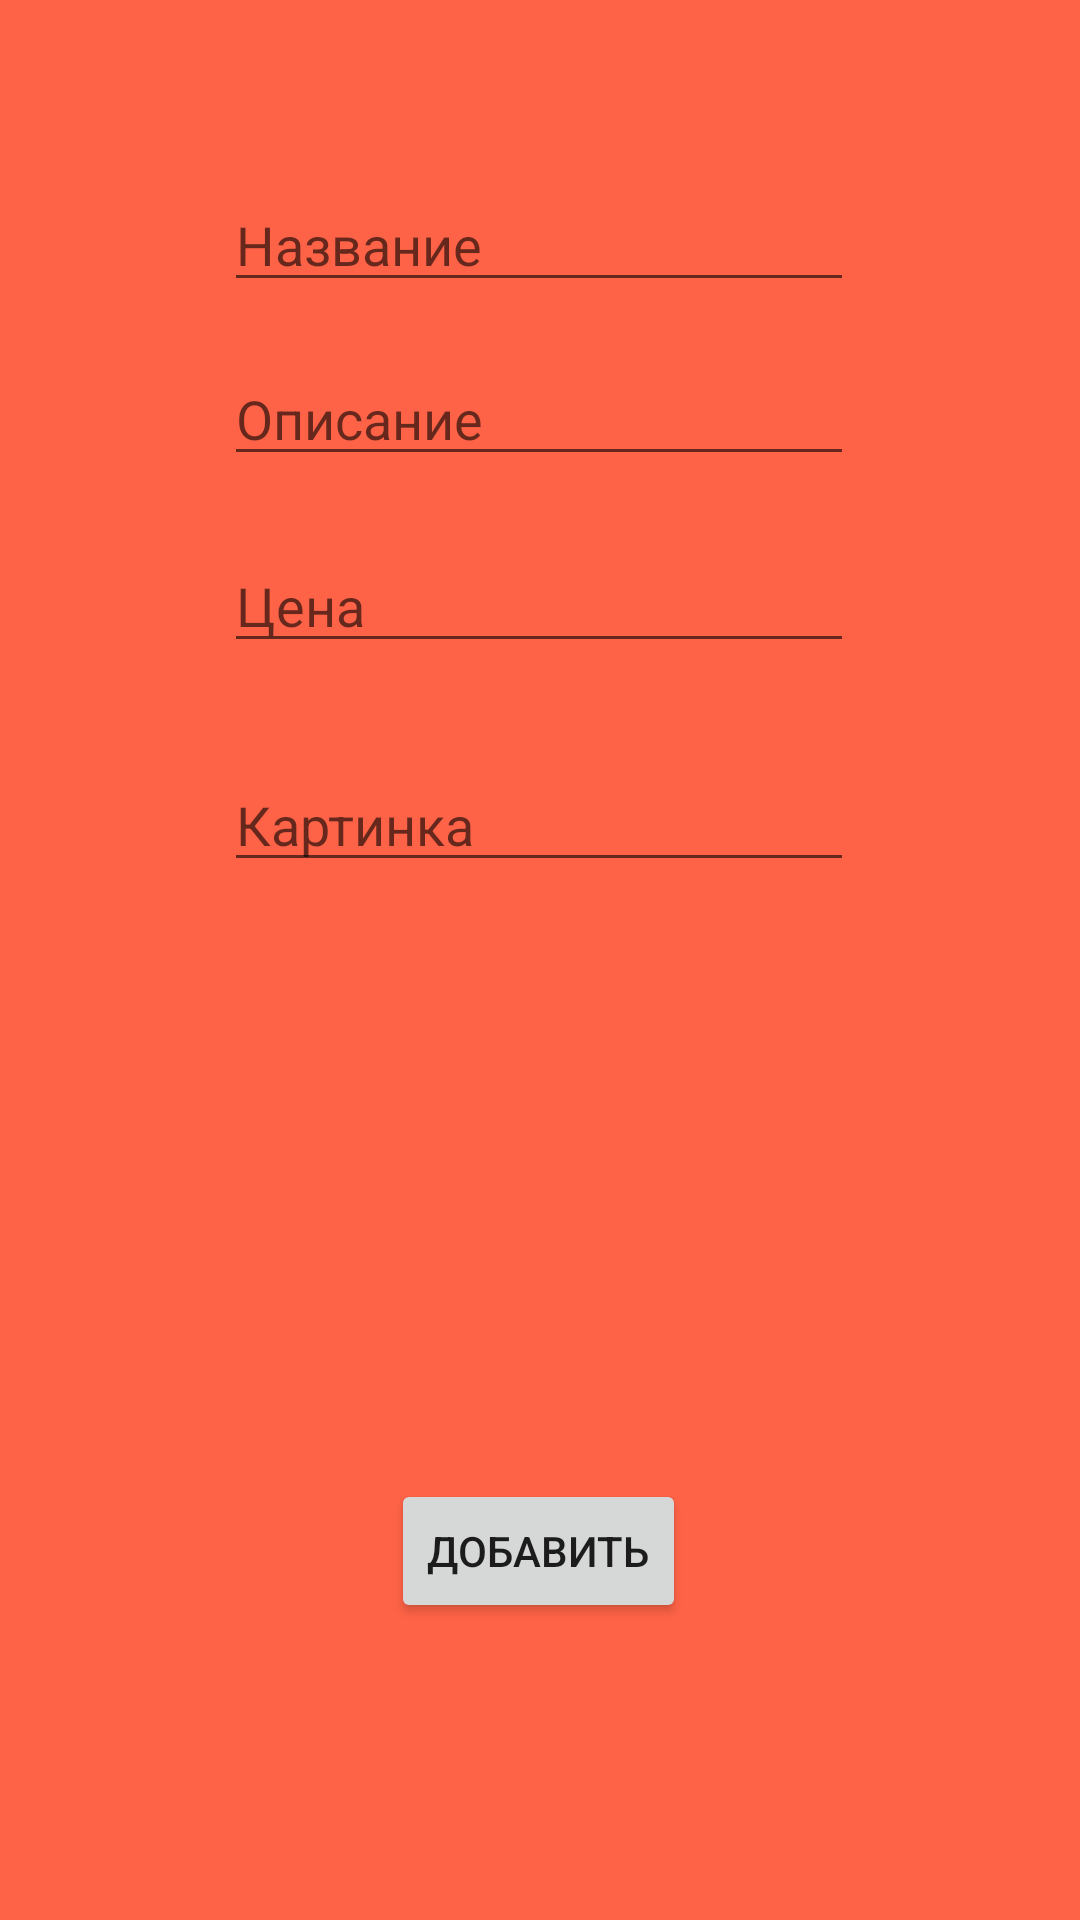

Write the Android layout XML for this screen, with the resource values it uses.
<!-- AndroidManifest.xml: application theme Theme.AppCompat.DayNight.NoActionBar -->
<!-- res/layout/activity_add.xml -->
<?xml version="1.0" encoding="utf-8"?>
<androidx.constraintlayout.widget.ConstraintLayout xmlns:android="http://schemas.android.com/apk/res/android"
    xmlns:app="http://schemas.android.com/apk/res-auto"
    xmlns:tools="http://schemas.android.com/tools"
    android:layout_width="match_parent"
    android:layout_height="match_parent"
    android:background="#FF6347"
    tools:context=".Add">

    <EditText
        android:id="@+id/addName"
        android:layout_width="wrap_content"
        android:layout_height="wrap_content"
        android:ems="10"
        android:hint="Название"
        android:inputType="textPersonName"
        app:layout_constraintBottom_toBottomOf="parent"
        app:layout_constraintEnd_toEndOf="parent"
        app:layout_constraintHorizontal_bias="0.497"
        app:layout_constraintStart_toStartOf="parent"
        app:layout_constraintTop_toTopOf="parent"
        app:layout_constraintVertical_bias="0.099" />

    <EditText
        android:id="@+id/addDesc"
        android:layout_width="wrap_content"
        android:layout_height="wrap_content"
        android:ems="10"
        android:hint="Описание"

        android:inputType="textPersonName"
        app:layout_constraintBottom_toBottomOf="parent"
        app:layout_constraintEnd_toEndOf="parent"
        app:layout_constraintHorizontal_bias="0.497"
        app:layout_constraintStart_toStartOf="parent"
        app:layout_constraintTop_toTopOf="parent"
        app:layout_constraintVertical_bias="0.196" />

    <EditText
        android:id="@+id/addPrice"
        android:layout_width="wrap_content"
        android:layout_height="wrap_content"
        android:ems="10"
        android:hint="Цена"

        android:inputType="textPersonName"
        app:layout_constraintBottom_toBottomOf="parent"
        app:layout_constraintEnd_toEndOf="parent"
        app:layout_constraintHorizontal_bias="0.497"
        app:layout_constraintStart_toStartOf="parent"
        app:layout_constraintTop_toTopOf="parent"
        app:layout_constraintVertical_bias="0.3" />

    <EditText
        android:id="@+id/addLink"
        android:layout_width="wrap_content"
        android:layout_height="wrap_content"
        android:ems="10"
        android:hint="Картинка"

        android:inputType="textPersonName"
        app:layout_constraintBottom_toBottomOf="parent"
        app:layout_constraintEnd_toEndOf="parent"
        app:layout_constraintHorizontal_bias="0.497"
        app:layout_constraintStart_toStartOf="parent"
        app:layout_constraintTop_toTopOf="parent"
        app:layout_constraintVertical_bias="0.422" />

    <ImageView
        android:id="@+id/addImage"
        android:layout_width="150dp"
        android:layout_height="150dp"
        app:layout_constraintBottom_toBottomOf="parent"
        app:layout_constraintEnd_toEndOf="parent"
        app:layout_constraintHorizontal_bias="0.498"
        app:layout_constraintStart_toStartOf="parent"
        app:layout_constraintTop_toTopOf="parent"
        app:layout_constraintVertical_bias="0.635"
        tools:srcCompat="@tools:sample/avatars" />

    <Button
        android:id="@+id/addCar"
        android:layout_width="wrap_content"
        android:layout_height="wrap_content"
        android:text="Добавить"
        app:layout_constraintBottom_toBottomOf="parent"
        app:layout_constraintEnd_toEndOf="parent"
        app:layout_constraintHorizontal_bias="0.498"
        app:layout_constraintStart_toStartOf="parent"
        app:layout_constraintTop_toTopOf="parent"
        app:layout_constraintVertical_bias="0.833" />
</androidx.constraintlayout.widget.ConstraintLayout>
<!-- resources referenced by this layout -->
<resources>

</resources>
